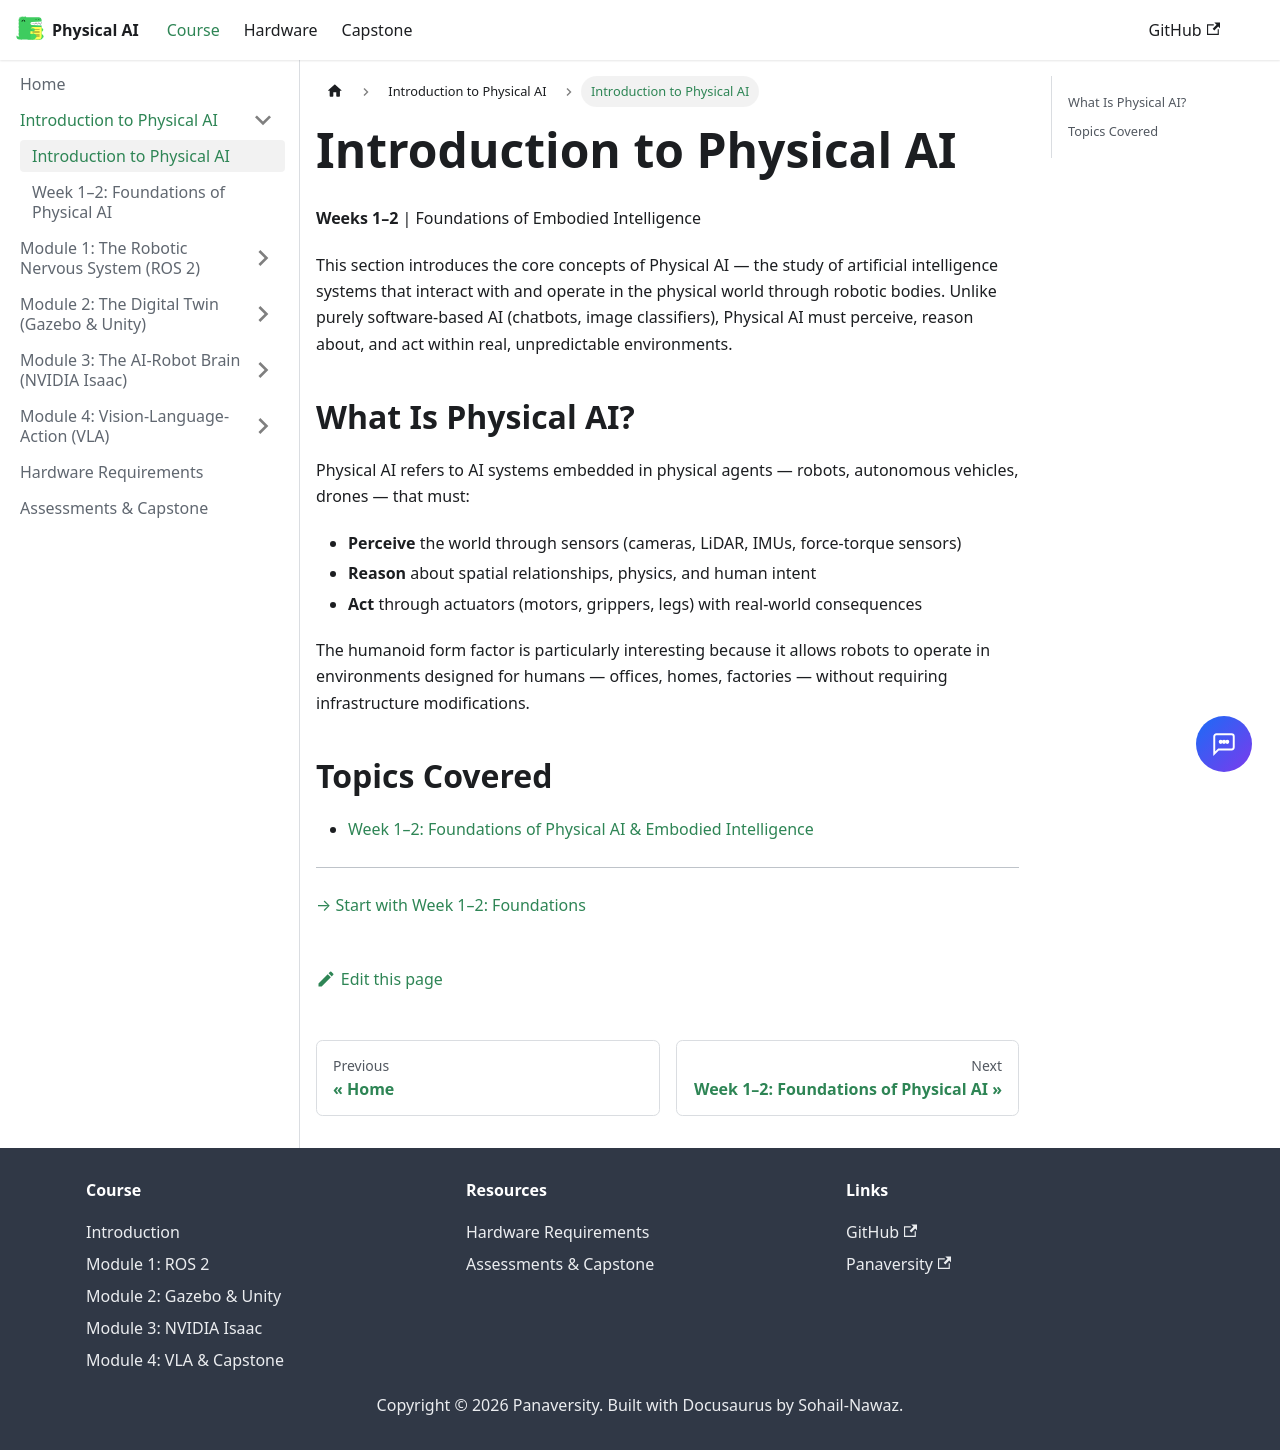

repository: Sohail-AI-Architect/physical-ai-humanoid-robotics-textbook · page: docs/intro-physical-ai/index.html · generator: docusaurus

---
id: index
title: Introduction to Physical AI
sidebar_position: 1
---

# Introduction to Physical AI

**Weeks 1–2** | Foundations of Embodied Intelligence

This section introduces the core concepts of Physical AI — the study of artificial
intelligence systems that interact with and operate in the physical world through
robotic bodies. Unlike purely software-based AI (chatbots, image classifiers), Physical AI
must perceive, reason about, and act within real, unpredictable environments.

## What Is Physical AI?

Physical AI refers to AI systems embedded in physical agents — robots, autonomous vehicles,
drones — that must:

- **Perceive** the world through sensors (cameras, LiDAR, IMUs, force-torque sensors)
- **Reason** about spatial relationships, physics, and human intent
- **Act** through actuators (motors, grippers, legs) with real-world consequences

The humanoid form factor is particularly interesting because it allows robots to operate in
environments designed for humans — offices, homes, factories — without requiring
infrastructure modifications.

## Topics Covered

- [Week 1–2: Foundations of Physical AI & Embodied Intelligence](./week-1-2-foundations)

---

[→ Start with Week 1–2: Foundations](./week-1-2-foundations)
